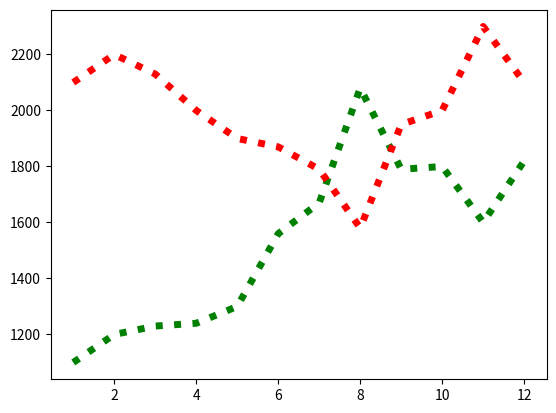

The matplotlib source for this figure:
# Representa gráficamente la variación que experimenta la población de un municipio determinado a lo largo de un año. 
# Establece la línea del gráfico con estilo punteado, de color verde y de grosor relativamente visible. 
# Representa conjuntamente en el mismo gráfico la variación de otra población vecina

import numpy as np
import matplotlib.pyplot as plt

meses = np.array([1, 2, 3, 4, 5, 6, 7, 8, 9, 10, 11, 12])
poblacion = np.array([1100, 1200, 1230, 1240, 1300, 1560, 1670, 2080, 1790, 1800, 1600, 1820])
poblacion2 = np.array([2100, 2200, 2130, 2000, 1900, 1870, 1790, 1580, 1950, 2000, 2300, 2100])

plt.plot(meses, poblacion, color='green', linestyle='dotted', linewidth=5)
plt.plot(meses, poblacion2, color='red', linestyle='dotted', linewidth=5)
plt.show()